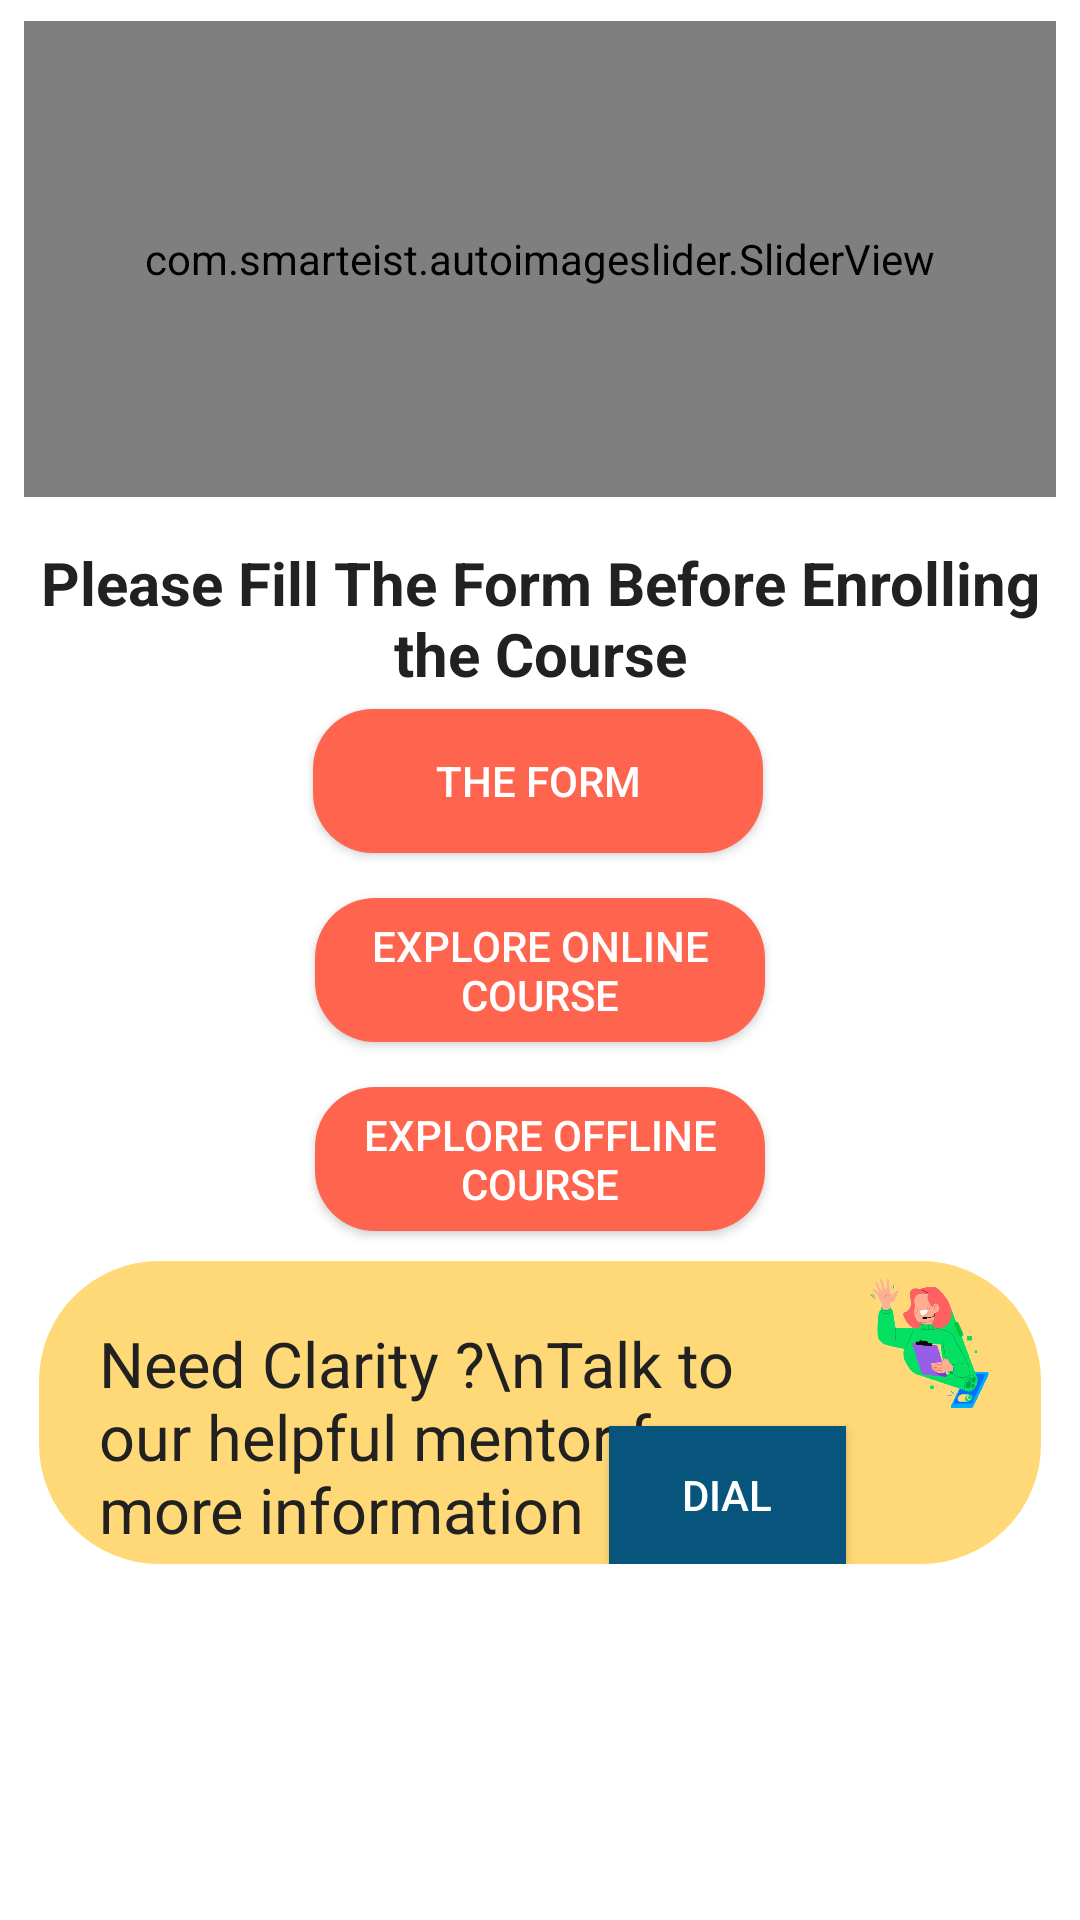

Android layout source for this screen:
<!-- AndroidManifest.xml: application theme Theme.TheAllClasses -->
<!-- res/layout/fragment_show_courses.xml -->
<?xml version="1.0" encoding="utf-8"?>
<FrameLayout xmlns:android="http://schemas.android.com/apk/res/android"
    xmlns:tools="http://schemas.android.com/tools"
    android:layout_width="match_parent"
    android:layout_height="729dp"
    xmlns:app="http://schemas.android.com/apk/res-auto"
    tools:context=".showTutorCourses">

    <ScrollView
        android:layout_width="match_parent"
        android:layout_height="match_parent"
        android:elevation="8dp"
        tools:context=".showTutorCourses">

        <androidx.constraintlayout.widget.ConstraintLayout
            android:layout_width="match_parent"
            android:layout_height="wrap_content"
            android:paddingRight="8dp"
            android:paddingLeft="8dp"
            android:paddingTop="7dp"
            android:paddingBottom="7dp">

            <com.smarteist.autoimageslider.SliderView
                android:id="@+id/offlineModeCentreSlider"
                android:layout_width="match_parent"
                android:layout_height="0dp"
                android:background="@drawable/white_round_corner"
                android:clipToOutline="true"
                app:layout_constraintDimensionRatio="1920:886"
                app:layout_constraintEnd_toEndOf="parent"
                app:layout_constraintStart_toStartOf="parent"
                app:layout_constraintTop_toTopOf="parent"
                app:sliderAnimationDuration="600"
                app:sliderAutoCycleDirection="back_and_forth"
                app:sliderAutoCycleEnabled="true"
                app:sliderIndicatorAnimationDuration="600"
                app:sliderIndicatorGravity="center_horizontal|bottom"
                app:sliderIndicatorMargin="15dp"
                app:sliderIndicatorOrientation="horizontal"
                app:sliderIndicatorPadding="3dp"
                app:sliderIndicatorRadius="2dp"
                app:sliderIndicatorSelectedColor="#5A5A5A"
                app:sliderIndicatorUnselectedColor="#FFF"
                app:sliderScrollTimeInSec="1"
                app:sliderStartAutoCycle="true">

            </com.smarteist.autoimageslider.SliderView>

            <androidx.constraintlayout.widget.ConstraintLayout
                android:id="@+id/constraintLayout2"
                android:layout_width="match_parent"
                android:layout_height="101dp"
                android:layout_marginStart="5dp"
                android:layout_marginTop="10dp"
                android:layout_marginEnd="5dp"
                android:background="@drawable/white_rounder_corner"
                android:backgroundTint="#FFD977"
                app:layout_constraintEnd_toEndOf="parent"
                app:layout_constraintHorizontal_bias="1.0"
                app:layout_constraintStart_toStartOf="parent"
                app:layout_constraintTop_toBottomOf="@+id/button17">

                <ImageView
                    android:id="@+id/imageView6"
                    android:layout_width="0dp"
                    android:layout_height="0dp"
                    app:layout_constraintBottom_toTopOf="@+id/button2"
                    app:layout_constraintEnd_toEndOf="parent"
                    app:layout_constraintStart_toEndOf="@+id/customercare2"
                    app:layout_constraintTop_toTopOf="parent"
                    app:layout_constraintVertical_bias="1.0"
                    app:layout_constraintWidth_percent="0.333"
                    app:srcCompat="@drawable/customersupporticon" />

                <TextView
                    android:id="@+id/customercare2"
                    android:layout_width="0dp"
                    android:layout_height="0dp"
                    android:layout_marginStart="20dp"
                    android:layout_marginTop="20dp"
                    android:autoSizeMaxTextSize="24sp"
                    android:autoSizeMinTextSize="15sp"
                    android:autoSizeStepGranularity="2sp"
                    android:autoSizeTextType="uniform"
                    android:text="Need Clarity ?\nTalk to our helpful mentor for more information  "
                    app:layout_constraintBottom_toBottomOf="parent"
                    app:layout_constraintEnd_toStartOf="@+id/imageView6"
                    app:layout_constraintStart_toStartOf="parent"
                    app:layout_constraintTop_toTopOf="parent"
                    app:layout_constraintWidth_percent="0.666" />

                <Button
                    android:id="@+id/button2"
                    android:layout_width="79dp"
                    android:layout_height="46dp"
                    android:layout_marginEnd="65dp"
                    android:backgroundTint="#07557C"
                    android:text="DIAL"
                    android:textColor="@color/white"
                    app:layout_constraintBottom_toBottomOf="parent"
                    app:layout_constraintEnd_toEndOf="parent"
                    app:layout_constraintTop_toBottomOf="@+id/imageView6" />

            </androidx.constraintlayout.widget.ConstraintLayout>

            <androidx.appcompat.widget.AppCompatButton
                android:id="@+id/button4"
                android:layout_width="150dp"
                android:layout_height="wrap_content"
                android:layout_marginTop="5dp"
                android:background="@drawable/buttonbackground"
                android:backgroundTint="@color/orange"
                android:text="The Form"
                app:layout_constraintEnd_toEndOf="parent"
                app:layout_constraintHorizontal_bias="0.496"
                app:layout_constraintStart_toStartOf="parent"
                app:layout_constraintTop_toBottomOf="@+id/textView17" />

            <TextView
                android:id="@+id/textView17"
                android:layout_width="wrap_content"
                android:layout_height="wrap_content"
                android:layout_marginTop="15dp"
                android:text="Please Fill The Form Before Enrolling the Course"
                android:gravity="center"
                android:textSize="20sp"
                android:textStyle="bold"
                app:layout_constraintEnd_toEndOf="parent"
                app:layout_constraintStart_toStartOf="parent"
                app:layout_constraintTop_toBottomOf="@+id/offlineModeCentreSlider" />

            <ImageView
                android:id="@+id/imageView11"
                android:layout_width="match_parent"
                android:layout_height="wrap_content"
                android:layout_marginTop="10dp"
                app:layout_constraintEnd_toEndOf="parent"
                app:layout_constraintHorizontal_bias="0.5"
                app:layout_constraintStart_toStartOf="parent"
                app:layout_constraintTop_toBottomOf="@+id/button4"
                tools:src="@tools:sample/avatars" />

            <ImageView
                android:id="@+id/imageView12"
                android:layout_width="match_parent"
                android:layout_height="wrap_content"
                android:layout_marginTop="10dp"
                app:layout_constraintEnd_toEndOf="parent"
                app:layout_constraintHorizontal_bias="0.5"
                app:layout_constraintStart_toStartOf="parent"
                app:layout_constraintTop_toBottomOf="@+id/button15"
                tools:src="@tools:sample/avatars" />

            <androidx.appcompat.widget.AppCompatButton
                android:id="@+id/button15"
                android:layout_width="150dp"
                android:layout_height="wrap_content"
                android:layout_marginTop="5dp"
                android:text="Explore Online Course"
                android:background="@drawable/buttonbackground"
                android:backgroundTint="@color/orange"
                app:layout_constraintEnd_toEndOf="parent"
                app:layout_constraintHorizontal_bias="0.5"
                app:layout_constraintStart_toStartOf="parent"
                app:layout_constraintTop_toBottomOf="@+id/imageView11" />

            <androidx.appcompat.widget.AppCompatButton
                android:id="@+id/button17"
                android:layout_width="150dp"
                android:layout_height="wrap_content"
                android:layout_marginTop="5dp"
                android:text="Explore Offline Course"
                android:background="@drawable/buttonbackground"
                android:backgroundTint="@color/orange"
                app:layout_constraintEnd_toEndOf="parent"
                app:layout_constraintHorizontal_bias="0.5"
                app:layout_constraintStart_toStartOf="parent"
                app:layout_constraintTop_toBottomOf="@+id/imageView12" />

        </androidx.constraintlayout.widget.ConstraintLayout>

    </ScrollView>

</FrameLayout>
<!-- resources referenced by this layout -->
<resources>
  <color name="orange">#FF644E</color>
  <color name="white">#FFFFFF</color>
  <!-- drawable buttonbackground (drawable) -->
  <?xml version="1.0" encoding="utf-8"?>
  <shape xmlns:android="http://schemas.android.com/apk/res/android">
      <corners android:radius="20dp" />
      <solid android:color="@color/RoyalBlue" />
  </shape>
  <!-- drawable customersupporticon: png bitmap (drawable, 63550 bytes) -->
  <!-- drawable white_rounder_corner (drawable) -->
  <?xml version="1.0" encoding="utf-8"?>
  <shape xmlns:android="http://schemas.android.com/apk/res/android">
      <corners android:radius="40dp" />
  
  </shape>
  <style name="Theme.TheAllClasses" parent="Theme.MaterialComponents.NoActionBar">
          
          <item name="colorPrimary">@color/colorPrimary</item>
          <item name="colorPrimaryDark">@color/colorPrimaryDark</item>
          <item name="colorAccent">@color/colorAccent</item>
  
          <item name="android:textColorPrimary">@color/textPrimary</item>
          <item name="android:textColorSecondary">@color/textSecondary</item>
  
          <item name="android:buttonStyle">@style/AppButtonStyle</item>
  
          
          <item name="android:windowBackground">@android:color/white</item>
  
          
          <item name="android:fitsSystemWindows">true</item>
          <item name="android:statusBarColor">@color/blackishblue</item>
          
          <item name="windowActionBar">false</item>
          
          <item name="android:textColorHint">@color/textSecondary</item>
  
          
          <item name="android:textColor">@color/textPrimary</item>
      </style>
  <color name="RoyalBlue">#2563EA</color>
  <color name="colorPrimary">#3F51B5</color>
  <color name="colorPrimaryDark">#303F9F</color>
  <color name="colorAccent">#2563EA</color>
  <color name="textPrimary">#212121</color>
  <color name="textSecondary">#757575</color>
  <style name="AppButtonStyle" parent="Widget.AppCompat.Button.Colored">
          <item name="android:background">@color/buttonBackground</item>
          <item name="android:textColor">@color/buttonText</item>
      </style>
  <color name="blackishblue">#111827</color>
  <color name="buttonBackground">#FF4081</color>
  <color name="buttonText">#FFFFFF</color>
</resources>
